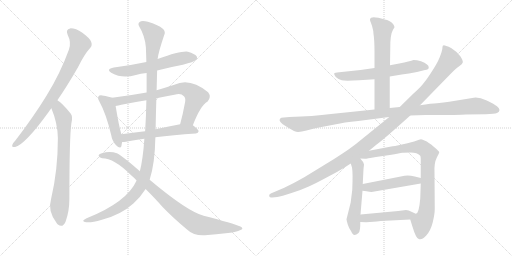
t = 0.00 s
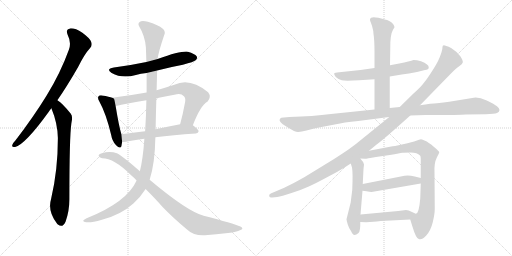
t = 2.74 s
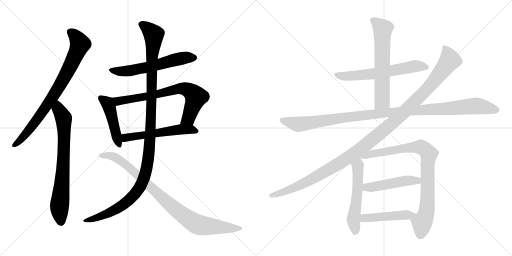
t = 5.48 s
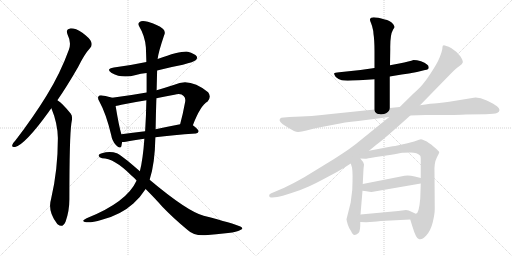
t = 8.23 s
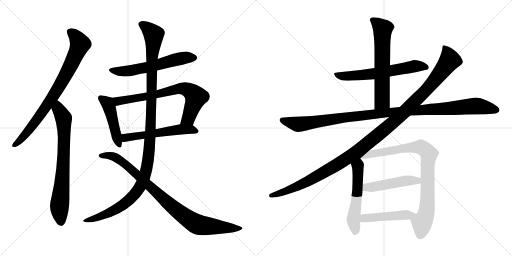
t = 10.97 s
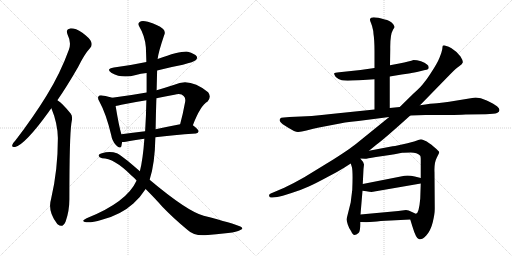
t = 13.71 s

The animated SVG that drew these frames (rendered in a browser with its animation timeline set to each time). Animation: 16 CSS @keyframes rules; one cycle of 13.71 s.

<svg version="1.1" viewBox="0 0 2048 1024" xmlns="http://www.w3.org/2000/svg">
  <g stroke="lightgray" stroke-dasharray="1,1" stroke-width="1" transform="scale(4, 4)">
    <line x1="0" y1="0" x2="256" y2="256"></line>
    <line x1="256" y1="0" x2="0" y2="256"></line>
    <line x1="128" y1="0" x2="128" y2="256"></line>
    <line x1="0" y1="128" x2="256" y2="128"></line>
    <line x1="256" y1="0" x2="512" y2="256"></line>
    <line x1="512" y1="0" x2="256" y2="256"></line>
    <line x1="384" y1="0" x2="384" y2="256"></line>
    <line x1="256" y1="128" x2="512" y2="128"></line>
  </g>
<g transform="scale(1, -1) translate(0, -850)">
   <style type="text/css">
    @keyframes keyframes0 {
      from {
       stroke: black;
       stroke-dashoffset: 801;
       stroke-width: 128;
       }
       72% {
       animation-timing-function: step-end;
       stroke: black;
       stroke-dashoffset: 0;
       stroke-width: 128;
       }
       to {
       stroke: black;
       stroke-width: 1024;
       }
       }
       #make-me-a-hanzi-animation-0 {
         animation: keyframes0 0.901855s both;
         animation-delay: 0.000000s;
         animation-timing-function: linear;
       }
    @keyframes keyframes1 {
      from {
       stroke: black;
       stroke-dashoffset: 740;
       stroke-width: 128;
       }
       71% {
       animation-timing-function: step-end;
       stroke: black;
       stroke-dashoffset: 0;
       stroke-width: 128;
       }
       to {
       stroke: black;
       stroke-width: 1024;
       }
       }
       #make-me-a-hanzi-animation-1 {
         animation: keyframes1 0.852214s both;
         animation-delay: 0.901855s;
         animation-timing-function: linear;
       }
    @keyframes keyframes2 {
      from {
       stroke: black;
       stroke-dashoffset: 590;
       stroke-width: 128;
       }
       66% {
       animation-timing-function: step-end;
       stroke: black;
       stroke-dashoffset: 0;
       stroke-width: 128;
       }
       to {
       stroke: black;
       stroke-width: 1024;
       }
       }
       #make-me-a-hanzi-animation-2 {
         animation: keyframes2 0.730143s both;
         animation-delay: 1.754069s;
         animation-timing-function: linear;
       }
    @keyframes keyframes3 {
      from {
       stroke: black;
       stroke-dashoffset: 462;
       stroke-width: 128;
       }
       60% {
       animation-timing-function: step-end;
       stroke: black;
       stroke-dashoffset: 0;
       stroke-width: 128;
       }
       to {
       stroke: black;
       stroke-width: 1024;
       }
       }
       #make-me-a-hanzi-animation-3 {
         animation: keyframes3 0.625977s both;
         animation-delay: 2.484212s;
         animation-timing-function: linear;
       }
    @keyframes keyframes4 {
      from {
       stroke: black;
       stroke-dashoffset: 727;
       stroke-width: 128;
       }
       70% {
       animation-timing-function: step-end;
       stroke: black;
       stroke-dashoffset: 0;
       stroke-width: 128;
       }
       to {
       stroke: black;
       stroke-width: 1024;
       }
       }
       #make-me-a-hanzi-animation-4 {
         animation: keyframes4 0.841634s both;
         animation-delay: 3.110189s;
         animation-timing-function: linear;
       }
    @keyframes keyframes5 {
      from {
       stroke: black;
       stroke-dashoffset: 554;
       stroke-width: 128;
       }
       64% {
       animation-timing-function: step-end;
       stroke: black;
       stroke-dashoffset: 0;
       stroke-width: 128;
       }
       to {
       stroke: black;
       stroke-width: 1024;
       }
       }
       #make-me-a-hanzi-animation-5 {
         animation: keyframes5 0.700846s both;
         animation-delay: 3.951823s;
         animation-timing-function: linear;
       }
    @keyframes keyframes6 {
      from {
       stroke: black;
       stroke-dashoffset: 1199;
       stroke-width: 128;
       }
       80% {
       animation-timing-function: step-end;
       stroke: black;
       stroke-dashoffset: 0;
       stroke-width: 128;
       }
       to {
       stroke: black;
       stroke-width: 1024;
       }
       }
       #make-me-a-hanzi-animation-6 {
         animation: keyframes6 1.225749s both;
         animation-delay: 4.652669s;
         animation-timing-function: linear;
       }
    @keyframes keyframes7 {
      from {
       stroke: black;
       stroke-dashoffset: 908;
       stroke-width: 128;
       }
       75% {
       animation-timing-function: step-end;
       stroke: black;
       stroke-dashoffset: 0;
       stroke-width: 128;
       }
       to {
       stroke: black;
       stroke-width: 1024;
       }
       }
       #make-me-a-hanzi-animation-7 {
         animation: keyframes7 0.988932s both;
         animation-delay: 5.878418s;
         animation-timing-function: linear;
       }
    @keyframes keyframes8 {
      from {
       stroke: black;
       stroke-dashoffset: 624;
       stroke-width: 128;
       }
       67% {
       animation-timing-function: step-end;
       stroke: black;
       stroke-dashoffset: 0;
       stroke-width: 128;
       }
       to {
       stroke: black;
       stroke-width: 1024;
       }
       }
       #make-me-a-hanzi-animation-8 {
         animation: keyframes8 0.757812s both;
         animation-delay: 6.867350s;
         animation-timing-function: linear;
       }
    @keyframes keyframes9 {
      from {
       stroke: black;
       stroke-dashoffset: 636;
       stroke-width: 128;
       }
       67% {
       animation-timing-function: step-end;
       stroke: black;
       stroke-dashoffset: 0;
       stroke-width: 128;
       }
       to {
       stroke: black;
       stroke-width: 1024;
       }
       }
       #make-me-a-hanzi-animation-9 {
         animation: keyframes9 0.767578s both;
         animation-delay: 7.625162s;
         animation-timing-function: linear;
       }
    @keyframes keyframes10 {
      from {
       stroke: black;
       stroke-dashoffset: 1120;
       stroke-width: 128;
       }
       78% {
       animation-timing-function: step-end;
       stroke: black;
       stroke-dashoffset: 0;
       stroke-width: 128;
       }
       to {
       stroke: black;
       stroke-width: 1024;
       }
       }
       #make-me-a-hanzi-animation-10 {
         animation: keyframes10 1.161458s both;
         animation-delay: 8.392740s;
         animation-timing-function: linear;
       }
    @keyframes keyframes11 {
      from {
       stroke: black;
       stroke-dashoffset: 1222;
       stroke-width: 128;
       }
       80% {
       animation-timing-function: step-end;
       stroke: black;
       stroke-dashoffset: 0;
       stroke-width: 128;
       }
       to {
       stroke: black;
       stroke-width: 1024;
       }
       }
       #make-me-a-hanzi-animation-11 {
         animation: keyframes11 1.244466s both;
         animation-delay: 9.554198s;
         animation-timing-function: linear;
       }
    @keyframes keyframes12 {
      from {
       stroke: black;
       stroke-dashoffset: 543;
       stroke-width: 128;
       }
       64% {
       animation-timing-function: step-end;
       stroke: black;
       stroke-dashoffset: 0;
       stroke-width: 128;
       }
       to {
       stroke: black;
       stroke-width: 1024;
       }
       }
       #make-me-a-hanzi-animation-12 {
         animation: keyframes12 0.691895s both;
         animation-delay: 10.798664s;
         animation-timing-function: linear;
       }
    @keyframes keyframes13 {
      from {
       stroke: black;
       stroke-dashoffset: 860;
       stroke-width: 128;
       }
       74% {
       animation-timing-function: step-end;
       stroke: black;
       stroke-dashoffset: 0;
       stroke-width: 128;
       }
       to {
       stroke: black;
       stroke-width: 1024;
       }
       }
       #make-me-a-hanzi-animation-13 {
         animation: keyframes13 0.949870s both;
         animation-delay: 11.490559s;
         animation-timing-function: linear;
       }
    @keyframes keyframes14 {
      from {
       stroke: black;
       stroke-dashoffset: 482;
       stroke-width: 128;
       }
       61% {
       animation-timing-function: step-end;
       stroke: black;
       stroke-dashoffset: 0;
       stroke-width: 128;
       }
       to {
       stroke: black;
       stroke-width: 1024;
       }
       }
       #make-me-a-hanzi-animation-14 {
         animation: keyframes14 0.642253s both;
         animation-delay: 12.440429s;
         animation-timing-function: linear;
       }
    @keyframes keyframes15 {
      from {
       stroke: black;
       stroke-dashoffset: 463;
       stroke-width: 128;
       }
       60% {
       animation-timing-function: step-end;
       stroke: black;
       stroke-dashoffset: 0;
       stroke-width: 128;
       }
       to {
       stroke: black;
       stroke-width: 1024;
       }
       }
       #make-me-a-hanzi-animation-15 {
         animation: keyframes15 0.626790s both;
         animation-delay: 13.082682s;
         animation-timing-function: linear;
       }
</style>
<path d="M 229.5 449.5 Q 269.5 507.5 312.5 582.5 Q 337.5 633.5 360.5 658.5 Q 370.5 668.5 364.5 683.5 Q 360.5 696.5 329.5 719.5 Q 301.5 737.5 280.5 736.5 Q 261.5 733.5 270.5 711.5 Q 286.5 680.5 275.5 651.5 Q 241.5 557.5 186.5 468.5 Q 134.5 383.5 61.5 288.5 Q 51.5 278.5 49.5 271.5 Q 45.5 259.5 60.5 262.5 Q 100.5 272.5 194.5 402.5 Q 198.5 409.5 205.5 417.5 L 229.5 449.5 Z" fill="lightgray"></path> 
<path d="M 205.5 417.5 Q 230.5 357.5 231.5 298.5 Q 231.5 169.5 204.5 55.5 Q 189.5 6.5 226.5 -41.5 Q 227.5 -44.5 231.5 -47.5 Q 250.5 -63.5 262.5 -35.5 Q 277.5 6.5 277.5 54.5 Q 277.5 301.5 285.5 357.5 Q 292.5 385.5 282.5 396.5 Q 264.5 418.5 250.5 432.5 Q 241.5 442.5 229.5 449.5 C 204.5 466.5 194.5 445.5 205.5 417.5 Z" fill="lightgray"></path> 
<path d="M 628.5 568.5 Q 677.5 581.5 731.5 591.5 Q 776.5 603.5 782.5 609.5 Q 791.5 616.5 786.5 625.5 Q 779.5 635.5 751.5 643.5 Q 724.5 647.5 630.5 614.5 L 585.5 602.5 Q 524.5 589.5 455.5 580.5 Q 421.5 574.5 446.5 558.5 Q 488.5 534.5 543.5 550.5 Q 562.5 556.5 586.5 558.5 L 628.5 568.5 Z" fill="lightgray"></path> 
<path d="M 448.5 459.5 Q 438.5 463.5 408.5 468.5 Q 396.5 469.5 394.5 465.5 Q 388.5 459.5 397.5 444.5 Q 424.5 395.5 444.5 311.5 Q 448.5 286.5 463.5 270.5 Q 481.5 251.5 485.5 265.5 Q 486.5 272.5 488.5 282.5 L 485.5 313.5 Q 475.5 346.5 462.5 426.5 C 457.5 456.5 457.5 456.5 448.5 459.5 Z" fill="lightgray"></path> 
<path d="M 771.5 349.5 Q 801.5 428.5 830.5 444.5 Q 846.5 463.5 832.5 481.5 Q 759.5 541.5 697.5 511.5 Q 660.5 499.5 626.5 489.5 L 586.5 480.5 Q 519.5 468.5 448.5 459.5 C 418.5 455.5 433.5 421.5 462.5 426.5 Q 472.5 427.5 485.5 431.5 Q 534.5 441.5 585.5 449.5 L 625.5 457.5 Q 659.5 464.5 697.5 471.5 Q 724.5 478.5 734.5 466.5 Q 743.5 459.5 740.5 442.5 Q 731.5 393.5 720.5 353.5 C 712.5 324.5 760.5 321.5 771.5 349.5 Z" fill="lightgray"></path> 
<path d="M 621.5 301.5 Q 690.5 310.5 783.5 316.5 Q 793.5 317.5 794.5 325.5 Q 794.5 332.5 771.5 349.5 C 757.5 360.5 749.5 359.5 720.5 353.5 Q 668.5 343.5 622.5 333.5 L 580.5 325.5 Q 529.5 319.5 485.5 313.5 C 455.5 309.5 458.5 281.5 488.5 282.5 Q 495.5 282.5 503.5 283.5 Q 533.5 290.5 577.5 295.5 L 621.5 301.5 Z" fill="lightgray"></path> 
<path d="M 598.5 131.5 Q 619.5 194.5 621.5 301.5 L 622.5 333.5 Q 623.5 397.5 625.5 457.5 L 626.5 489.5 Q 627.5 529.5 628.5 568.5 L 630.5 614.5 Q 633.5 641.5 656.5 709.5 Q 663.5 722.5 652.5 734.5 Q 630.5 752.5 591.5 763.5 Q 566.5 769.5 558.5 762.5 Q 549.5 755.5 557.5 743.5 Q 579.5 707.5 583.5 661.5 Q 584.5 633.5 585.5 602.5 L 586.5 558.5 Q 586.5 519.5 586.5 480.5 L 585.5 449.5 Q 584.5 388.5 580.5 325.5 L 577.5 295.5 Q 571.5 211.5 559.5 165.5 L 546.5 128.5 Q 507.5 41.5 346.5 -22.5 Q 333.5 -28.5 332.5 -32.5 Q 333.5 -36.5 344.5 -38.5 Q 363.5 -41.5 407.5 -28.5 Q 482.5 -9.5 533.5 36.5 Q 561.5 61.5 582.5 94.5 L 598.5 131.5 Z" fill="lightgray"></path> 
<path d="M 582.5 94.5 Q 622.5 54.5 649.5 23.5 Q 692.5 -21.5 750.5 -69.5 Q 775.5 -93.5 820.5 -90.5 Q 863.5 -86.5 912.5 -81.5 Q 948.5 -77.5 959.5 -70.5 Q 978.5 -64.5 961.5 -55.5 Q 934.5 -43.5 814.5 -12.5 Q 748.5 5.5 598.5 131.5 L 559.5 165.5 Q 480.5 234.5 467.5 237.5 Q 439.5 246.5 407.5 237.5 Q 394.5 234.5 394.5 227.5 Q 395.5 220.5 408.5 217.5 Q 456.5 217.5 523.5 150.5 Q 535.5 140.5 546.5 128.5 L 582.5 94.5 Z" fill="lightgray"></path> 
<path d="M 1559.0 544.0 L 1607.0 552.0 Q 1634.0 555.0 1668.0 562.0 L 1700.0 570.0 Q 1715.0 572.0 1715.0 580.0 Q 1715.0 588.0 1708.0 592.0 Q 1700.0 600.0 1684.0 605.0 Q 1667.0 610.0 1654.0 610.0 Q 1640.0 605.0 1597.0 596.0 L 1560.0 589.0 L 1498.0 578.0 L 1442.0 570.0 L 1357.0 561.0 Q 1338.0 560.0 1337.0 557.0 Q 1335.0 553.0 1343.0 542.0 Q 1354.0 532.0 1367.0 529.0 Q 1380.0 526.0 1437.0 529.0 L 1498.0 533.0 L 1559.0 544.0 Z" fill="lightgray"></path> 
<path d="M 1559.0 418.0 L 1559.0 544.0 L 1560.0 589.0 L 1561.0 654.0 Q 1560.0 711.0 1572.0 731.0 L 1578.0 741.0 Q 1579.0 743.0 1573.0 753.0 Q 1558.0 770.0 1539.0 772.0 Q 1484.0 788.0 1480.0 774.0 Q 1479.0 768.0 1484.0 758.0 Q 1489.0 747.0 1493.0 726.0 L 1494.0 714.0 Q 1498.0 690.0 1498.0 644.0 L 1498.0 578.0 L 1498.0 533.0 L 1498.0 412.0 C 1498.0 382.0 1559.0 388.0 1559.0 418.0 Z" fill="lightgray"></path> 
<path d="M 1641.0 388.0 L 1702.0 390.0 Q 1847.0 390.0 1863.0 392.0 L 1943.0 393.0 Q 1978.0 394.0 1988.0 398.0 Q 1998.0 402.0 1998.0 410.0 Q 1998.0 417.0 1988.0 425.0 Q 1978.0 433.0 1947.0 448.0 Q 1916.0 462.0 1895.0 459.0 L 1797.0 443.0 Q 1776.0 440.0 1748.0 437.0 Q 1726.0 437.0 1680.0 429.0 L 1599.0 422.0 L 1559.0 418.0 L 1498.0 412.0 L 1324.0 394.0 Q 1253.0 385.0 1158.0 382.0 L 1135.0 380.0 Q 1123.0 380.0 1120.0 375.0 Q 1116.0 370.0 1121.0 363.0 Q 1125.0 356.0 1153.0 339.0 Q 1181.0 321.0 1193.0 322.0 Q 1205.0 323.0 1226.0 328.0 Q 1255.0 336.0 1276.0 340.0 L 1344.0 353.0 Q 1372.0 360.0 1433.0 366.0 L 1557.0 382.0 L 1641.0 388.0 Z" fill="lightgray"></path> 
<path d="M 1476.0 247.0 L 1504.0 270.0 Q 1537.0 294.0 1641.0 388.0 L 1680.0 429.0 L 1800.0 552.0 Q 1826.0 579.0 1838.0 586.0 Q 1849.0 593.0 1851.0 600.0 Q 1853.0 606.0 1842.0 624.0 L 1826.0 642.0 L 1806.0 657.0 Q 1794.0 665.0 1785.0 666.0 Q 1775.0 671.0 1771.0 667.0 Q 1770.0 664.0 1769.0 653.0 Q 1767.0 641.0 1758.0 619.0 Q 1749.0 597.0 1728.0 565.0 Q 1707.0 532.0 1698.0 522.0 Q 1686.0 504.0 1654.0 476.0 L 1599.0 422.0 L 1557.0 382.0 L 1431.0 280.0 Q 1410.0 261.0 1333.0 212.0 L 1217.0 141.0 Q 1175.0 117.0 1137.0 99.0 L 1083.0 76.0 Q 1074.0 72.0 1077.0 65.0 Q 1079.0 58.0 1089.0 60.0 L 1109.0 62.0 Q 1125.0 64.0 1166.0 78.0 Q 1207.0 91.0 1235.0 104.0 Q 1262.0 116.0 1310.0 142.0 Q 1358.0 167.0 1378.0 180.0 L 1403.0 196.0 L 1441.0 216.0 L 1476.0 247.0 Z" fill="lightgray"></path> 
<path d="M 1403.0 196.0 L 1408.0 180.0 Q 1412.0 159.0 1409.0 90.0 Q 1403.0 43.0 1403.0 41.0 L 1386.0 -27.0 Q 1386.0 -30.0 1391.0 -48.0 Q 1395.0 -61.0 1404.0 -74.0 Q 1411.0 -90.0 1418.0 -90.0 Q 1425.0 -90.0 1434.0 -82.0 Q 1442.0 -75.0 1441.0 -38.0 L 1442.0 -8.0 L 1450.0 87.0 L 1451.0 114.0 L 1454.0 174.0 L 1456.0 192.0 Q 1454.0 203.0 1441.0 216.0 C 1421.0 238.0 1394.0 225.0 1403.0 196.0 Z" fill="lightgray"></path> 
<path d="M 1641.0 -28.0 L 1649.0 -54.0 Q 1664.0 -104.0 1675.0 -106.0 Q 1686.0 -112.0 1705.0 -92.0 Q 1723.0 -72.0 1731.0 -39.0 Q 1739.0 -6.0 1739.0 15.0 L 1738.0 160.0 Q 1736.0 198.0 1747.0 219.0 Q 1757.0 239.0 1757.0 241.0 Q 1757.0 245.0 1735.0 263.0 Q 1713.0 282.0 1700.0 287.0 Q 1690.0 293.0 1684.0 293.0 Q 1678.0 292.0 1665.0 287.0 Q 1651.0 282.0 1612.0 273.0 Q 1572.0 264.0 1565.0 264.0 L 1476.0 247.0 C 1447.0 241.0 1411.0 218.0 1441.0 216.0 L 1460.0 215.0 Q 1461.0 214.0 1504.0 222.0 L 1559.0 230.0 Q 1602.0 237.0 1609.0 239.0 Q 1616.0 240.0 1643.0 240.0 Q 1669.0 240.0 1680.0 228.0 Q 1683.0 227.0 1683.0 210.0 L 1683.0 138.0 L 1683.0 116.0 L 1681.0 56.0 Q 1676.0 -3.0 1664.0 -5.0 C 1648.0 -30.0 1638.0 -19.0 1641.0 -28.0 Z" fill="lightgray"></path> 
<path d="M 1450.0 87.0 L 1466.0 85.0 Q 1485.0 81.0 1492.0 83.0 L 1683.0 116.0 C 1713.0 121.0 1712.0 131.0 1683.0 138.0 L 1659.0 144.0 Q 1630.0 151.0 1608.0 145.0 L 1451.0 114.0 C 1422.0 108.0 1420.0 91.0 1450.0 87.0 Z" fill="lightgray"></path> 
<path d="M 1441.0 -38.0 L 1465.0 -39.0 L 1494.0 -37.0 Q 1518.0 -34.0 1563.0 -32.0 L 1641.0 -28.0 C 1671.0 -26.0 1692.0 -15.0 1664.0 -5.0 Q 1663.0 -6.0 1648.0 2.0 Q 1633.0 10.0 1624.0 10.0 L 1593.0 6.0 L 1442.0 -8.0 C 1412.0 -11.0 1411.0 -37.0 1441.0 -38.0 Z" fill="lightgray"></path> 
      <clipPath id="make-me-a-hanzi-clip-0">
      <path d="M 229.5 449.5 Q 269.5 507.5 312.5 582.5 Q 337.5 633.5 360.5 658.5 Q 370.5 668.5 364.5 683.5 Q 360.5 696.5 329.5 719.5 Q 301.5 737.5 280.5 736.5 Q 261.5 733.5 270.5 711.5 Q 286.5 680.5 275.5 651.5 Q 241.5 557.5 186.5 468.5 Q 134.5 383.5 61.5 288.5 Q 51.5 278.5 49.5 271.5 Q 45.5 259.5 60.5 262.5 Q 100.5 272.5 194.5 402.5 Q 198.5 409.5 205.5 417.5 L 229.5 449.5 Z" fill="lightgray"></path>
      </clipPath>
      <path clip-path="url(#make-me-a-hanzi-clip-0)" d="M 281.5 721.5 L 299.5 707.5 L 319.5 672.5 L 275.5 574.5 L 222.5 480.5 L 146.5 368.5 L 85.5 294.5 L 58.5 271.5 " fill="none" id="make-me-a-hanzi-animation-0" stroke-dasharray="673 1346" stroke-linecap="round"></path>

      <clipPath id="make-me-a-hanzi-clip-1">
      <path d="M 205.5 417.5 Q 230.5 357.5 231.5 298.5 Q 231.5 169.5 204.5 55.5 Q 189.5 6.5 226.5 -41.5 Q 227.5 -44.5 231.5 -47.5 Q 250.5 -63.5 262.5 -35.5 Q 277.5 6.5 277.5 54.5 Q 277.5 301.5 285.5 357.5 Q 292.5 385.5 282.5 396.5 Q 264.5 418.5 250.5 432.5 Q 241.5 442.5 229.5 449.5 C 204.5 466.5 194.5 445.5 205.5 417.5 Z" fill="lightgray"></path>
      </clipPath>
      <path clip-path="url(#make-me-a-hanzi-clip-1)" d="M 231.5 439.5 L 235.5 411.5 L 254.5 377.5 L 256.5 332.5 L 250.5 139.5 L 237.5 14.5 L 243.5 -38.5 " fill="none" id="make-me-a-hanzi-animation-1" stroke-dasharray="612 1224" stroke-linecap="round"></path>

      <clipPath id="make-me-a-hanzi-clip-2">
      <path d="M 628.5 568.5 Q 677.5 581.5 731.5 591.5 Q 776.5 603.5 782.5 609.5 Q 791.5 616.5 786.5 625.5 Q 779.5 635.5 751.5 643.5 Q 724.5 647.5 630.5 614.5 L 585.5 602.5 Q 524.5 589.5 455.5 580.5 Q 421.5 574.5 446.5 558.5 Q 488.5 534.5 543.5 550.5 Q 562.5 556.5 586.5 558.5 L 628.5 568.5 Z" fill="lightgray"></path>
      </clipPath>
      <path clip-path="url(#make-me-a-hanzi-clip-2)" d="M 448.5 570.5 L 517.5 566.5 L 740.5 619.5 L 776.5 619.5 " fill="none" id="make-me-a-hanzi-animation-2" stroke-dasharray="462 924" stroke-linecap="round"></path>

      <clipPath id="make-me-a-hanzi-clip-3">
      <path d="M 448.5 459.5 Q 438.5 463.5 408.5 468.5 Q 396.5 469.5 394.5 465.5 Q 388.5 459.5 397.5 444.5 Q 424.5 395.5 444.5 311.5 Q 448.5 286.5 463.5 270.5 Q 481.5 251.5 485.5 265.5 Q 486.5 272.5 488.5 282.5 L 485.5 313.5 Q 475.5 346.5 462.5 426.5 C 457.5 456.5 457.5 456.5 448.5 459.5 Z" fill="lightgray"></path>
      </clipPath>
      <path clip-path="url(#make-me-a-hanzi-clip-3)" d="M 403.5 458.5 L 432.5 433.5 L 475.5 271.5 " fill="none" id="make-me-a-hanzi-animation-3" stroke-dasharray="334 668" stroke-linecap="round"></path>

      <clipPath id="make-me-a-hanzi-clip-4">
      <path d="M 771.5 349.5 Q 801.5 428.5 830.5 444.5 Q 846.5 463.5 832.5 481.5 Q 759.5 541.5 697.5 511.5 Q 660.5 499.5 626.5 489.5 L 586.5 480.5 Q 519.5 468.5 448.5 459.5 C 418.5 455.5 433.5 421.5 462.5 426.5 Q 472.5 427.5 485.5 431.5 Q 534.5 441.5 585.5 449.5 L 625.5 457.5 Q 659.5 464.5 697.5 471.5 Q 724.5 478.5 734.5 466.5 Q 743.5 459.5 740.5 442.5 Q 731.5 393.5 720.5 353.5 C 712.5 324.5 760.5 321.5 771.5 349.5 Z" fill="lightgray"></path>
      </clipPath>
      <path clip-path="url(#make-me-a-hanzi-clip-4)" d="M 456.5 456.5 L 475.5 446.5 L 589.5 464.5 L 711.5 495.5 L 734.5 496.5 L 755.5 489.5 L 784.5 462.5 L 754.5 377.5 L 727.5 358.5 " fill="none" id="make-me-a-hanzi-animation-4" stroke-dasharray="599 1198" stroke-linecap="round"></path>

      <clipPath id="make-me-a-hanzi-clip-5">
      <path d="M 621.5 301.5 Q 690.5 310.5 783.5 316.5 Q 793.5 317.5 794.5 325.5 Q 794.5 332.5 771.5 349.5 C 757.5 360.5 749.5 359.5 720.5 353.5 Q 668.5 343.5 622.5 333.5 L 580.5 325.5 Q 529.5 319.5 485.5 313.5 C 455.5 309.5 458.5 281.5 488.5 282.5 Q 495.5 282.5 503.5 283.5 Q 533.5 290.5 577.5 295.5 L 621.5 301.5 Z" fill="lightgray"></path>
      </clipPath>
      <path clip-path="url(#make-me-a-hanzi-clip-5)" d="M 495.5 290.5 L 509.5 301.5 L 716.5 332.5 L 763.5 333.5 L 785.5 325.5 " fill="none" id="make-me-a-hanzi-animation-5" stroke-dasharray="426 852" stroke-linecap="round"></path>

      <clipPath id="make-me-a-hanzi-clip-6">
      <path d="M 598.5 131.5 Q 619.5 194.5 621.5 301.5 L 622.5 333.5 Q 623.5 397.5 625.5 457.5 L 626.5 489.5 Q 627.5 529.5 628.5 568.5 L 630.5 614.5 Q 633.5 641.5 656.5 709.5 Q 663.5 722.5 652.5 734.5 Q 630.5 752.5 591.5 763.5 Q 566.5 769.5 558.5 762.5 Q 549.5 755.5 557.5 743.5 Q 579.5 707.5 583.5 661.5 Q 584.5 633.5 585.5 602.5 L 586.5 558.5 Q 586.5 519.5 586.5 480.5 L 585.5 449.5 Q 584.5 388.5 580.5 325.5 L 577.5 295.5 Q 571.5 211.5 559.5 165.5 L 546.5 128.5 Q 507.5 41.5 346.5 -22.5 Q 333.5 -28.5 332.5 -32.5 Q 333.5 -36.5 344.5 -38.5 Q 363.5 -41.5 407.5 -28.5 Q 482.5 -9.5 533.5 36.5 Q 561.5 61.5 582.5 94.5 L 598.5 131.5 Z" fill="lightgray"></path>
      </clipPath>
      <path clip-path="url(#make-me-a-hanzi-clip-6)" d="M 566.5 752.5 L 601.5 726.5 L 614.5 708.5 L 607.5 626.5 L 599.5 274.5 L 581.5 155.5 L 550.5 88.5 L 502.5 38.5 L 411.5 -12.5 L 339.5 -34.5 " fill="none" id="make-me-a-hanzi-animation-6" stroke-dasharray="1071 2142" stroke-linecap="round"></path>

      <clipPath id="make-me-a-hanzi-clip-7">
      <path d="M 582.5 94.5 Q 622.5 54.5 649.5 23.5 Q 692.5 -21.5 750.5 -69.5 Q 775.5 -93.5 820.5 -90.5 Q 863.5 -86.5 912.5 -81.5 Q 948.5 -77.5 959.5 -70.5 Q 978.5 -64.5 961.5 -55.5 Q 934.5 -43.5 814.5 -12.5 Q 748.5 5.5 598.5 131.5 L 559.5 165.5 Q 480.5 234.5 467.5 237.5 Q 439.5 246.5 407.5 237.5 Q 394.5 234.5 394.5 227.5 Q 395.5 220.5 408.5 217.5 Q 456.5 217.5 523.5 150.5 Q 535.5 140.5 546.5 128.5 L 582.5 94.5 Z" fill="lightgray"></path>
      </clipPath>
      <path clip-path="url(#make-me-a-hanzi-clip-7)" d="M 401.5 227.5 L 444.5 226.5 L 493.5 200.5 L 705.5 9.5 L 787.5 -46.5 L 955.5 -62.5 " fill="none" id="make-me-a-hanzi-animation-7" stroke-dasharray="780 1560" stroke-linecap="round"></path>

      <clipPath id="make-me-a-hanzi-clip-8">
      <path d="M 1559.0 544.0 L 1607.0 552.0 Q 1634.0 555.0 1668.0 562.0 L 1700.0 570.0 Q 1715.0 572.0 1715.0 580.0 Q 1715.0 588.0 1708.0 592.0 Q 1700.0 600.0 1684.0 605.0 Q 1667.0 610.0 1654.0 610.0 Q 1640.0 605.0 1597.0 596.0 L 1560.0 589.0 L 1498.0 578.0 L 1442.0 570.0 L 1357.0 561.0 Q 1338.0 560.0 1337.0 557.0 Q 1335.0 553.0 1343.0 542.0 Q 1354.0 532.0 1367.0 529.0 Q 1380.0 526.0 1437.0 529.0 L 1498.0 533.0 L 1559.0 544.0 Z" fill="lightgray"></path>
      </clipPath>
      <path clip-path="url(#make-me-a-hanzi-clip-8)" d="M 1341.0 554.0 L 1356.0 547.0 L 1407.0 546.0 L 1517.0 558.0 L 1659.0 585.0 L 1704.0 582.0 " fill="none" id="make-me-a-hanzi-animation-8" stroke-dasharray="496 992" stroke-linecap="round"></path>

      <clipPath id="make-me-a-hanzi-clip-9">
      <path d="M 1559.0 418.0 L 1559.0 544.0 L 1560.0 589.0 L 1561.0 654.0 Q 1560.0 711.0 1572.0 731.0 L 1578.0 741.0 Q 1579.0 743.0 1573.0 753.0 Q 1558.0 770.0 1539.0 772.0 Q 1484.0 788.0 1480.0 774.0 Q 1479.0 768.0 1484.0 758.0 Q 1489.0 747.0 1493.0 726.0 L 1494.0 714.0 Q 1498.0 690.0 1498.0 644.0 L 1498.0 578.0 L 1498.0 533.0 L 1498.0 412.0 C 1498.0 382.0 1559.0 388.0 1559.0 418.0 Z" fill="lightgray"></path>
      </clipPath>
      <path clip-path="url(#make-me-a-hanzi-clip-9)" d="M 1488.0 771.0 L 1531.0 734.0 L 1529.0 446.0 L 1505.0 420.0 " fill="none" id="make-me-a-hanzi-animation-9" stroke-dasharray="508 1016" stroke-linecap="round"></path>

      <clipPath id="make-me-a-hanzi-clip-10">
      <path d="M 1641.0 388.0 L 1702.0 390.0 Q 1847.0 390.0 1863.0 392.0 L 1943.0 393.0 Q 1978.0 394.0 1988.0 398.0 Q 1998.0 402.0 1998.0 410.0 Q 1998.0 417.0 1988.0 425.0 Q 1978.0 433.0 1947.0 448.0 Q 1916.0 462.0 1895.0 459.0 L 1797.0 443.0 Q 1776.0 440.0 1748.0 437.0 Q 1726.0 437.0 1680.0 429.0 L 1599.0 422.0 L 1559.0 418.0 L 1498.0 412.0 L 1324.0 394.0 Q 1253.0 385.0 1158.0 382.0 L 1135.0 380.0 Q 1123.0 380.0 1120.0 375.0 Q 1116.0 370.0 1121.0 363.0 Q 1125.0 356.0 1153.0 339.0 Q 1181.0 321.0 1193.0 322.0 Q 1205.0 323.0 1226.0 328.0 Q 1255.0 336.0 1276.0 340.0 L 1344.0 353.0 Q 1372.0 360.0 1433.0 366.0 L 1557.0 382.0 L 1641.0 388.0 Z" fill="lightgray"></path>
      </clipPath>
      <path clip-path="url(#make-me-a-hanzi-clip-10)" d="M 1130.0 370.0 L 1193.0 353.0 L 1538.0 399.0 L 1893.0 426.0 L 1986.0 410.0 " fill="none" id="make-me-a-hanzi-animation-10" stroke-dasharray="992 1984" stroke-linecap="round"></path>

      <clipPath id="make-me-a-hanzi-clip-11">
      <path d="M 1476.0 247.0 L 1504.0 270.0 Q 1537.0 294.0 1641.0 388.0 L 1680.0 429.0 L 1800.0 552.0 Q 1826.0 579.0 1838.0 586.0 Q 1849.0 593.0 1851.0 600.0 Q 1853.0 606.0 1842.0 624.0 L 1826.0 642.0 L 1806.0 657.0 Q 1794.0 665.0 1785.0 666.0 Q 1775.0 671.0 1771.0 667.0 Q 1770.0 664.0 1769.0 653.0 Q 1767.0 641.0 1758.0 619.0 Q 1749.0 597.0 1728.0 565.0 Q 1707.0 532.0 1698.0 522.0 Q 1686.0 504.0 1654.0 476.0 L 1599.0 422.0 L 1557.0 382.0 L 1431.0 280.0 Q 1410.0 261.0 1333.0 212.0 L 1217.0 141.0 Q 1175.0 117.0 1137.0 99.0 L 1083.0 76.0 Q 1074.0 72.0 1077.0 65.0 Q 1079.0 58.0 1089.0 60.0 L 1109.0 62.0 Q 1125.0 64.0 1166.0 78.0 Q 1207.0 91.0 1235.0 104.0 Q 1262.0 116.0 1310.0 142.0 Q 1358.0 167.0 1378.0 180.0 L 1403.0 196.0 L 1441.0 216.0 L 1476.0 247.0 Z" fill="lightgray"></path>
      </clipPath>
      <path clip-path="url(#make-me-a-hanzi-clip-11)" d="M 1777.0 659.0 L 1790.0 641.0 L 1799.0 609.0 L 1781.0 583.0 L 1701.0 485.0 L 1544.0 336.0 L 1422.0 237.0 L 1308.0 167.0 L 1169.0 95.0 L 1085.0 68.0 " fill="none" id="make-me-a-hanzi-animation-11" stroke-dasharray="1094 2188" stroke-linecap="round"></path>

      <clipPath id="make-me-a-hanzi-clip-12">
      <path d="M 1403.0 196.0 L 1408.0 180.0 Q 1412.0 159.0 1409.0 90.0 Q 1403.0 43.0 1403.0 41.0 L 1386.0 -27.0 Q 1386.0 -30.0 1391.0 -48.0 Q 1395.0 -61.0 1404.0 -74.0 Q 1411.0 -90.0 1418.0 -90.0 Q 1425.0 -90.0 1434.0 -82.0 Q 1442.0 -75.0 1441.0 -38.0 L 1442.0 -8.0 L 1450.0 87.0 L 1451.0 114.0 L 1454.0 174.0 L 1456.0 192.0 Q 1454.0 203.0 1441.0 216.0 C 1421.0 238.0 1394.0 225.0 1403.0 196.0 Z" fill="lightgray"></path>
      </clipPath>
      <path clip-path="url(#make-me-a-hanzi-clip-12)" d="M 1439.0 204.0 L 1431.0 185.0 L 1428.0 65.0 L 1414.0 -26.0 L 1419.0 -80.0 " fill="none" id="make-me-a-hanzi-animation-12" stroke-dasharray="415 830" stroke-linecap="round"></path>

      <clipPath id="make-me-a-hanzi-clip-13">
      <path d="M 1641.0 -28.0 L 1649.0 -54.0 Q 1664.0 -104.0 1675.0 -106.0 Q 1686.0 -112.0 1705.0 -92.0 Q 1723.0 -72.0 1731.0 -39.0 Q 1739.0 -6.0 1739.0 15.0 L 1738.0 160.0 Q 1736.0 198.0 1747.0 219.0 Q 1757.0 239.0 1757.0 241.0 Q 1757.0 245.0 1735.0 263.0 Q 1713.0 282.0 1700.0 287.0 Q 1690.0 293.0 1684.0 293.0 Q 1678.0 292.0 1665.0 287.0 Q 1651.0 282.0 1612.0 273.0 Q 1572.0 264.0 1565.0 264.0 L 1476.0 247.0 C 1447.0 241.0 1411.0 218.0 1441.0 216.0 L 1460.0 215.0 Q 1461.0 214.0 1504.0 222.0 L 1559.0 230.0 Q 1602.0 237.0 1609.0 239.0 Q 1616.0 240.0 1643.0 240.0 Q 1669.0 240.0 1680.0 228.0 Q 1683.0 227.0 1683.0 210.0 L 1683.0 138.0 L 1683.0 116.0 L 1681.0 56.0 Q 1676.0 -3.0 1664.0 -5.0 C 1648.0 -30.0 1638.0 -19.0 1641.0 -28.0 Z" fill="lightgray"></path>
      </clipPath>
      <path clip-path="url(#make-me-a-hanzi-clip-13)" d="M 1456.0 220.0 L 1501.0 238.0 L 1642.0 261.0 L 1684.0 262.0 L 1712.0 239.0 L 1707.0 11.0 L 1688.0 -40.0 L 1681.0 -91.0 " fill="none" id="make-me-a-hanzi-animation-13" stroke-dasharray="732 1464" stroke-linecap="round"></path>

      <clipPath id="make-me-a-hanzi-clip-14">
      <path d="M 1450.0 87.0 L 1466.0 85.0 Q 1485.0 81.0 1492.0 83.0 L 1683.0 116.0 C 1713.0 121.0 1712.0 131.0 1683.0 138.0 L 1659.0 144.0 Q 1630.0 151.0 1608.0 145.0 L 1451.0 114.0 C 1422.0 108.0 1420.0 91.0 1450.0 87.0 Z" fill="lightgray"></path>
      </clipPath>
      <path clip-path="url(#make-me-a-hanzi-clip-14)" d="M 1455.0 94.0 L 1605.0 124.0 L 1669.0 127.0 L 1675.0 133.0 " fill="none" id="make-me-a-hanzi-animation-14" stroke-dasharray="354 708" stroke-linecap="round"></path>

      <clipPath id="make-me-a-hanzi-clip-15">
      <path d="M 1441.0 -38.0 L 1465.0 -39.0 L 1494.0 -37.0 Q 1518.0 -34.0 1563.0 -32.0 L 1641.0 -28.0 C 1671.0 -26.0 1692.0 -15.0 1664.0 -5.0 Q 1663.0 -6.0 1648.0 2.0 Q 1633.0 10.0 1624.0 10.0 L 1593.0 6.0 L 1442.0 -8.0 C 1412.0 -11.0 1411.0 -37.0 1441.0 -38.0 Z" fill="lightgray"></path>
      </clipPath>
      <path clip-path="url(#make-me-a-hanzi-clip-15)" d="M 1447.0 -31.0 L 1458.0 -23.0 L 1481.0 -20.0 L 1651.0 -6.0 " fill="none" id="make-me-a-hanzi-animation-15" stroke-dasharray="335 670" stroke-linecap="round"></path>

</g>
</svg>
